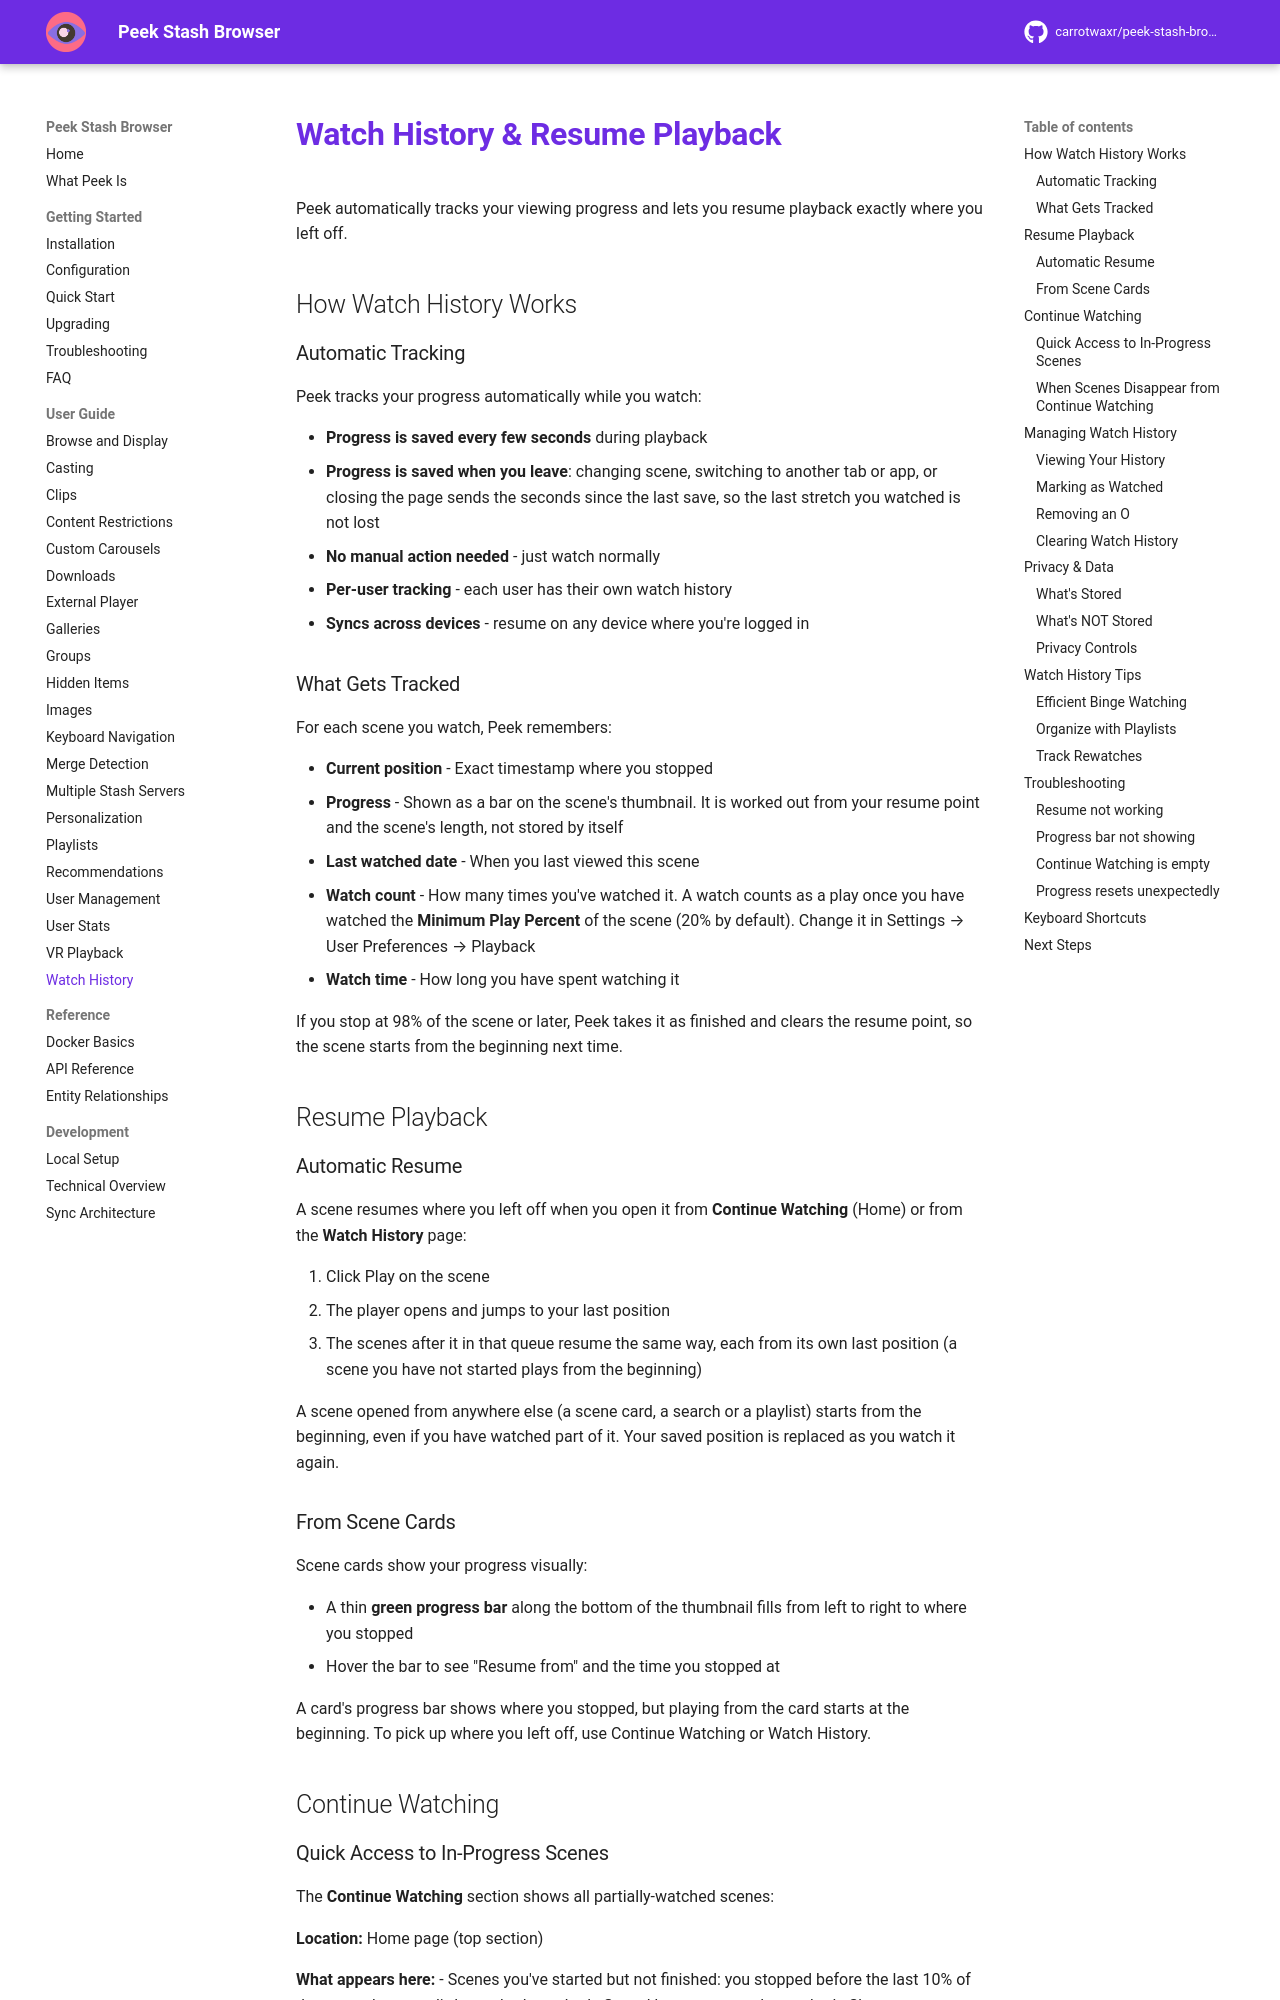

repository: milindpatel63/peek-stash-browser · page: user-guide/watch-history/index.html · generator: mkdocs

# Watch History & Resume Playback

Peek automatically tracks your viewing progress and lets you resume playback exactly where you left off.

## How Watch History Works

### Automatic Tracking

Peek tracks your progress automatically while you watch:

- **Progress is saved every few seconds** during playback
- **Progress is saved when you leave**: changing scene, switching to another tab or app, or closing the page sends the seconds since the last save, so the last stretch you watched is not lost
- **No manual action needed** - just watch normally
- **Per-user tracking** - each user has their own watch history
- **Syncs across devices** - resume on any device where you're logged in

### What Gets Tracked

For each scene you watch, Peek remembers:

- **Current position** - Exact timestamp where you stopped
- **Progress** - Shown as a bar on the scene's thumbnail. It is worked out from your resume point and the scene's length, not stored by itself
- **Last watched date** - When you last viewed this scene
- **Watch count** - How many times you've watched it. A watch counts as a play once you have watched the **Minimum Play Percent** of the scene (20% by default). Change it in Settings → User Preferences → Playback
- **Watch time** - How long you have spent watching it

If you stop at 98% of the scene or later, Peek takes it as finished and clears the resume point, so the scene starts from the beginning next time.

## Resume Playback

### Automatic Resume

A scene resumes where you left off when you open it from **Continue Watching** (Home) or from the **Watch History** page:

1. Click Play on the scene
2. The player opens and jumps to your last position
3. The scenes after it in that queue resume the same way, each from its own last position (a scene you have not started plays from the beginning)

A scene opened from anywhere else (a scene card, a search or a playlist) starts from the beginning, even if you have watched part of it. Your saved position is replaced as you watch it again.

### From Scene Cards

Scene cards show your progress visually:

- A thin **green progress bar** along the bottom of the thumbnail fills from left to right to where you stopped
- Hover the bar to see "Resume from" and the time you stopped at

A card's progress bar shows where you stopped, but playing from the card starts at the beginning. To pick up where you left off, use Continue Watching or Watch History.

## Continue Watching
